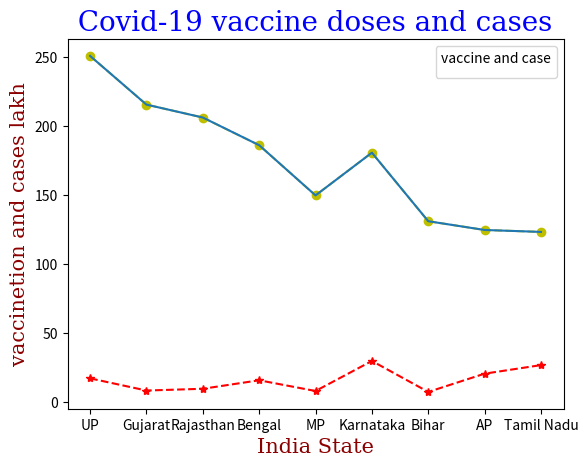

Python code for this plot:
import matplotlib.pyplot as plt
x=['UP','Gujarat','Rajasthan','Bengal','MP','Karnataka','Bihar','AP','Tamil Nadu']
y=[250.83,215.54,206.18,186.11,149.72,180.69,131,124.65,123.25]
y2=[17.1,8.26,9.54,15.7,7.92,29.7,7.26,20.5,26.7]
x2=['YELLOW is vaccine','RED is case']
font1 = {'family':'serif','color':'blue','size':20}
font2 = {'family':'serif','color':'darkred','size':15}
plt.title(' Covid-19 vaccine doses and cases ',fontdict = font1)
plt.plot(x,y,'oy--')
plt.plot(x,y2,'*r--')
plt.legend(title = "vaccine and case")
plt.plot(y , label=x2 )
plt.xlabel('India State',fontdict = font2)
plt.ylabel('vaccinetion and cases lakh',fontdict = font2)
plt.show()